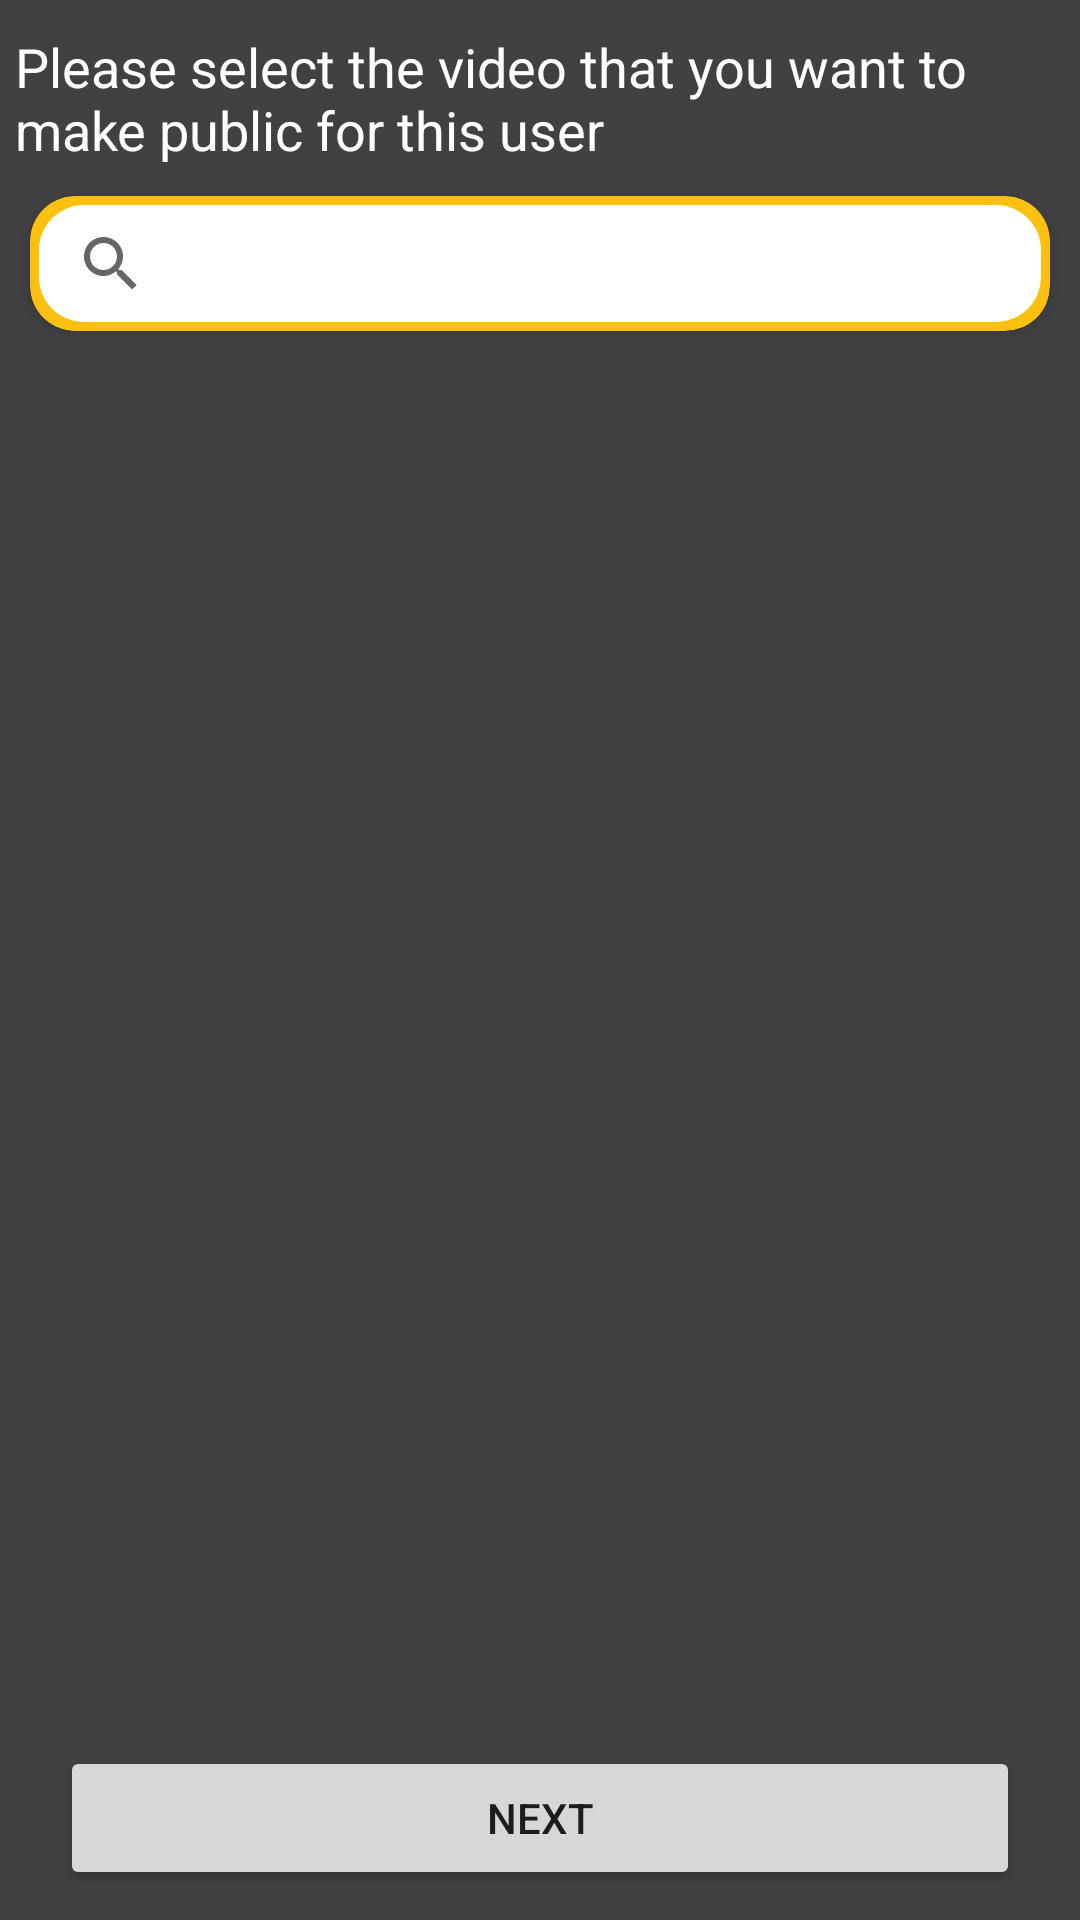

Android layout source for this screen:
<!-- AndroidManifest.xml: application theme Base.Theme.UrduBoloTv -->
<!-- res/layout/activity_manage_video.xml -->
<RelativeLayout xmlns:android="http://schemas.android.com/apk/res/android"
    android:layout_width="match_parent"
    android:layout_height="match_parent"
    xmlns:app="http://schemas.android.com/apk/res-auto"
    android:background="#414143">

    <TextView
        android:id="@+id/dramas"
        android:layout_width="match_parent"
        android:layout_height="wrap_content"
        android:text="Please select the video that you want to make public for this user "
  android:textSize="18sp"
        android:layout_marginStart="5dp"
        android:textColor="@color/white"
       android:layout_marginTop="10dp" />
    <androidx.cardview.widget.CardView
        android:layout_width="match_parent"
        android:layout_height="45dp"
        app:cardCornerRadius="15dp"
        android:id="@+id/laysearchview"
        android:layout_below="@+id/dramas"
        android:backgroundTint="#FDC00F"
        android:layout_margin="10dp">
        <androidx.appcompat.widget.SearchView
            android:layout_width="match_parent"
            android:layout_height="match_parent"
           android:background="@drawable/searchbg"
            android:layout_gravity="center"
         android:layout_margin="3dp"
            android:id="@+id/searchview"/>
    </androidx.cardview.widget.CardView>
    <androidx.recyclerview.widget.RecyclerView
        android:id="@+id/rvvideos"
        android:layout_width="match_parent"
        android:layout_height="match_parent"
        android:layout_below="@+id/laysearchview"
        android:layout_marginStart="10dp"
        android:layout_marginTop="10dp"
        android:layout_marginEnd="10dp"
        android:layout_marginBottom="55dp" />
<Button
    android:layout_width="match_parent"
    android:layout_height="wrap_content"
    android:text="Next"
    android:id="@+id/next"
    android:layout_marginBottom="10dp"
    android:layout_marginHorizontal="20dp"
    android:layout_alignParentBottom="true"/>

</RelativeLayout>
<!-- resources referenced by this layout -->
<resources>
  <color name="white">#FFFFFFFF</color>
  <!-- drawable searchbg (drawable) -->
  <?xml version="1.0" encoding="utf-8"?>
  <shape xmlns:android="http://schemas.android.com/apk/res/android"
      android:shape="rectangle">
  <solid android:color="@color/white"/>
  <corners android:radius="15dp"/>
  
  </shape>
  <style name="Base.Theme.UrduBoloTv" parent="Theme.MaterialComponents.Light.DarkActionBar">
          
          <item name="colorPrimary">#FEC10F</item>
          <item name="colorPrimaryVariant">@color/PrimaryVariant</item>
          <item name="colorOnPrimary">@color/white</item>
          
          <item name="colorSecondary">@color/secondary</item>
          <item name="colorSecondaryVariant">@color/SecondaryVariant</item>
          <item name="colorOnSecondary">@color/black</item>
          
          <item name="android:statusBarColor">#414143</item>
          
      </style>
  <color name="PrimaryVariant">#CCFEC10F</color>
  <color name="secondary">#C4C4C4</color>
  <color name="SecondaryVariant">#FF018786</color>
  <color name="black">#FF000000</color>
</resources>
